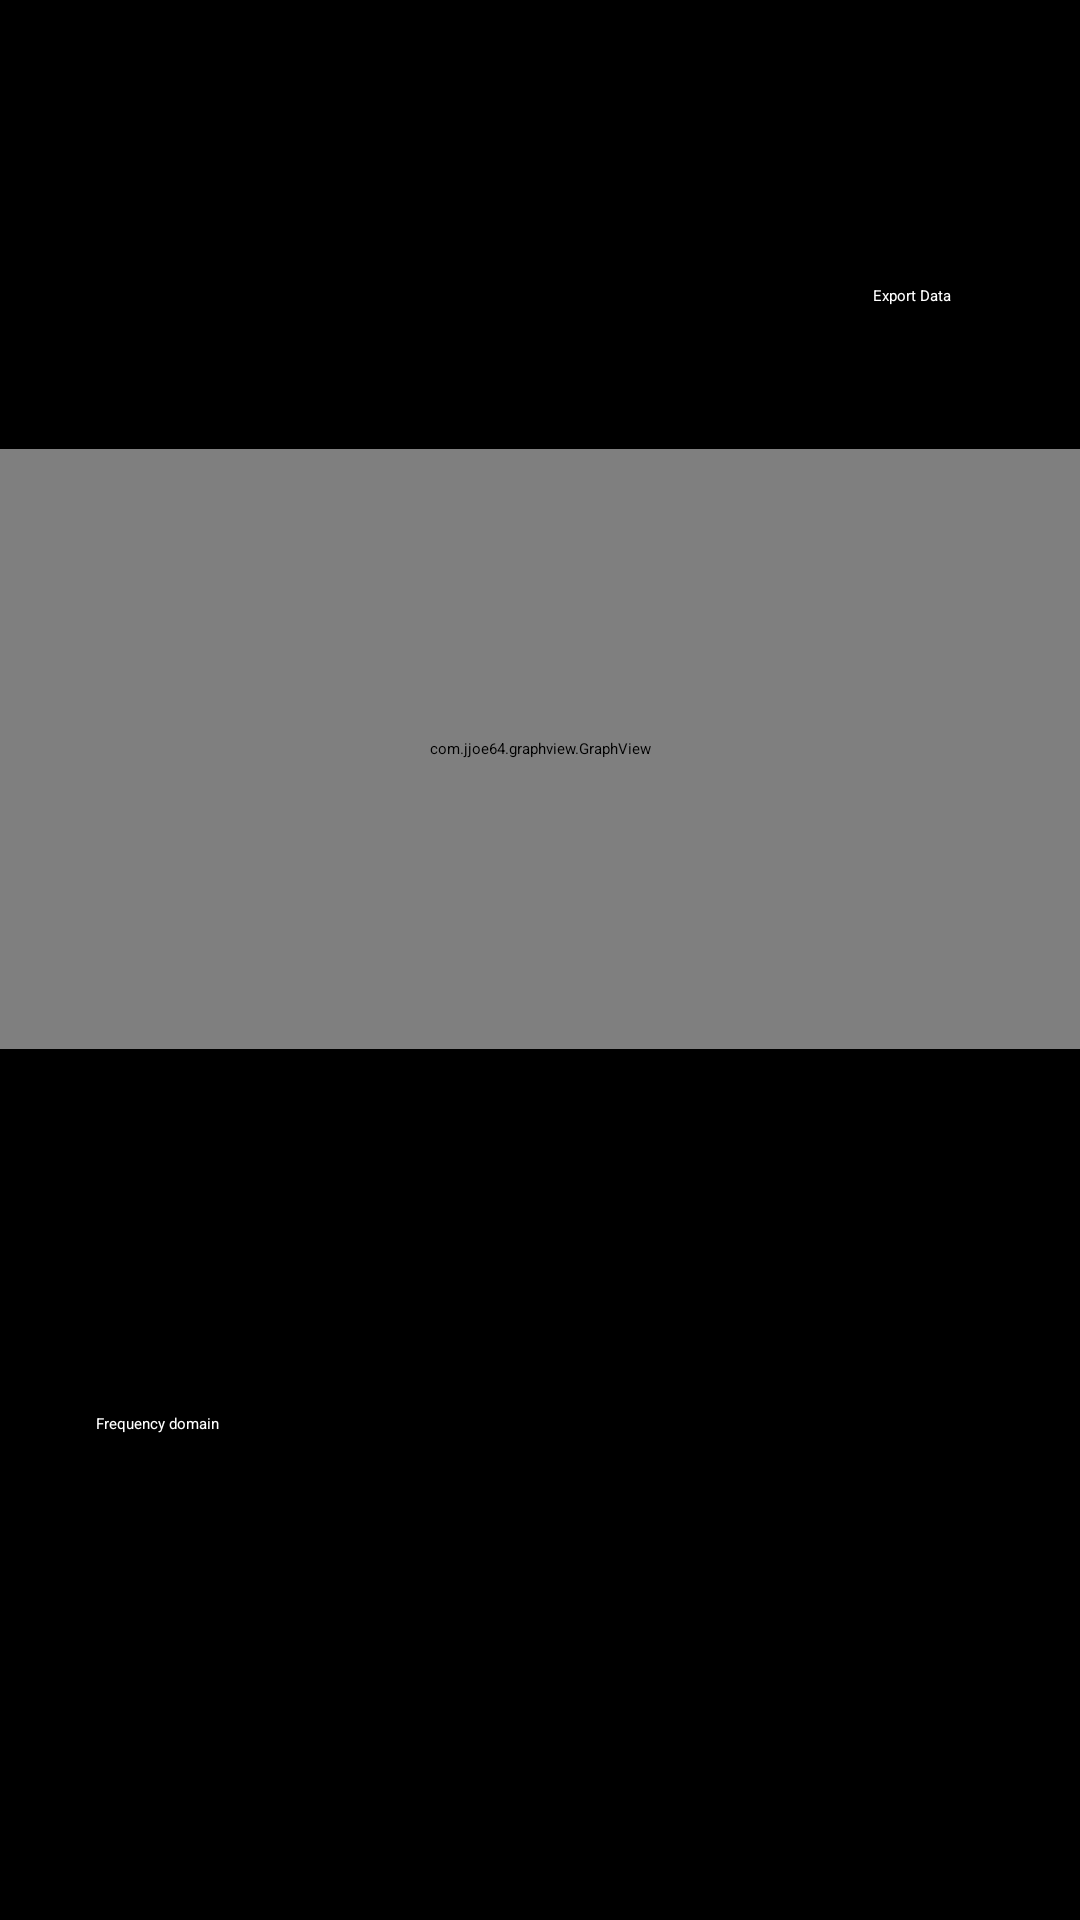

Reconstruct the res/layout file that produces this screen, plus the resources it refers to.
<!-- AndroidManifest.xml: application theme Theme.Graduationprojectmobileapp -->
<!-- res/layout/activity_upload.xml -->
<?xml version="1.0" encoding="utf-8"?>
<androidx.constraintlayout.widget.ConstraintLayout xmlns:android="http://schemas.android.com/apk/res/android"
    xmlns:app="http://schemas.android.com/apk/res-auto"
    xmlns:tools="http://schemas.android.com/tools"
    android:layout_width="match_parent"
    android:layout_height="match_parent"
    android:background="#000000"
    tools:context=".Upload">


    <Button
        android:id="@+id/button"
        android:layout_width="wrap_content"
        android:layout_height="wrap_content"
        android:backgroundTint="#3f51b5"
        android:onClick="export"
        android:text="Export Data"
        android:textColor="@color/white"
        app:layout_constraintBottom_toTopOf="@+id/graph"
        app:layout_constraintEnd_toEndOf="parent"
        app:layout_constraintHorizontal_bias="0.872"
        app:layout_constraintStart_toEndOf="@+id/graph_spinner"
        app:layout_constraintTop_toTopOf="parent"
        app:layout_constraintVertical_bias="0.666" />

    <Spinner
        android:id="@+id/graph_spinner"
        android:layout_width="wrap_content"
        android:layout_height="wrap_content"
        android:gravity="center_horizontal"
        app:layout_constraintBottom_toTopOf="@+id/graph"
        app:layout_constraintEnd_toEndOf="parent"
        app:layout_constraintHorizontal_bias="0.0"
        app:layout_constraintStart_toStartOf="parent"
        app:layout_constraintTop_toTopOf="parent"
        app:layout_constraintVertical_bias="0.509" />

    <Button
        android:id="@+id/toggle"
        android:layout_width="wrap_content"
        android:layout_height="wrap_content"
        android:layout_marginStart="32dp"
        android:backgroundTint="#3f51b5"
        android:text="Frequency domain"
        android:textColor="@color/white"
        app:layout_constraintBottom_toBottomOf="parent"
        app:layout_constraintStart_toStartOf="parent"
        app:layout_constraintTop_toBottomOf="@+id/graph"
        app:layout_constraintVertical_bias="0.428" />

    <EditText
        android:id="@+id/zeetaInput"
        android:layout_width="wrap_content"
        android:layout_height="wrap_content"
        android:hint="Enter Zeeta"
        android:inputType="numberDecimal"
        app:layout_constraintBottom_toBottomOf="parent"
        app:layout_constraintEnd_toEndOf="parent"
        app:layout_constraintHorizontal_bias="0.28"
        app:layout_constraintStart_toEndOf="@+id/toggle"
        app:layout_constraintTop_toBottomOf="@+id/graph"
        app:layout_constraintVertical_bias="0.446" />

    <TextView
        android:id="@+id/zeeta"
        android:layout_width="wrap_content"
        android:layout_height="wrap_content"
        android:textColor="@color/white"
        android:textSize="20dp"
        app:layout_constraintBottom_toBottomOf="parent"
        app:layout_constraintEnd_toEndOf="parent"
        app:layout_constraintHorizontal_bias="0.771"
        app:layout_constraintStart_toEndOf="@+id/toggle"
        app:layout_constraintTop_toBottomOf="@+id/graph"
        app:layout_constraintVertical_bias="0.446" />

    <com.jjoe64.graphview.GraphView
        android:id="@+id/graph"
        android:layout_width="match_parent"
        android:layout_height="200dip"
        app:layout_constraintBottom_toBottomOf="parent"
        app:layout_constraintEnd_toEndOf="parent"
        app:layout_constraintHorizontal_bias="0.0"
        app:layout_constraintStart_toStartOf="parent"
        app:layout_constraintTop_toTopOf="parent"
        app:layout_constraintVertical_bias="0.34" />


</androidx.constraintlayout.widget.ConstraintLayout>
<!-- resources referenced by this layout -->
<resources>

  <!-- not gathered from this repository: default colours our renderer supplied (Android Studio template values) -->
  <color name="white">#FFFFFFFF</color>
</resources>
